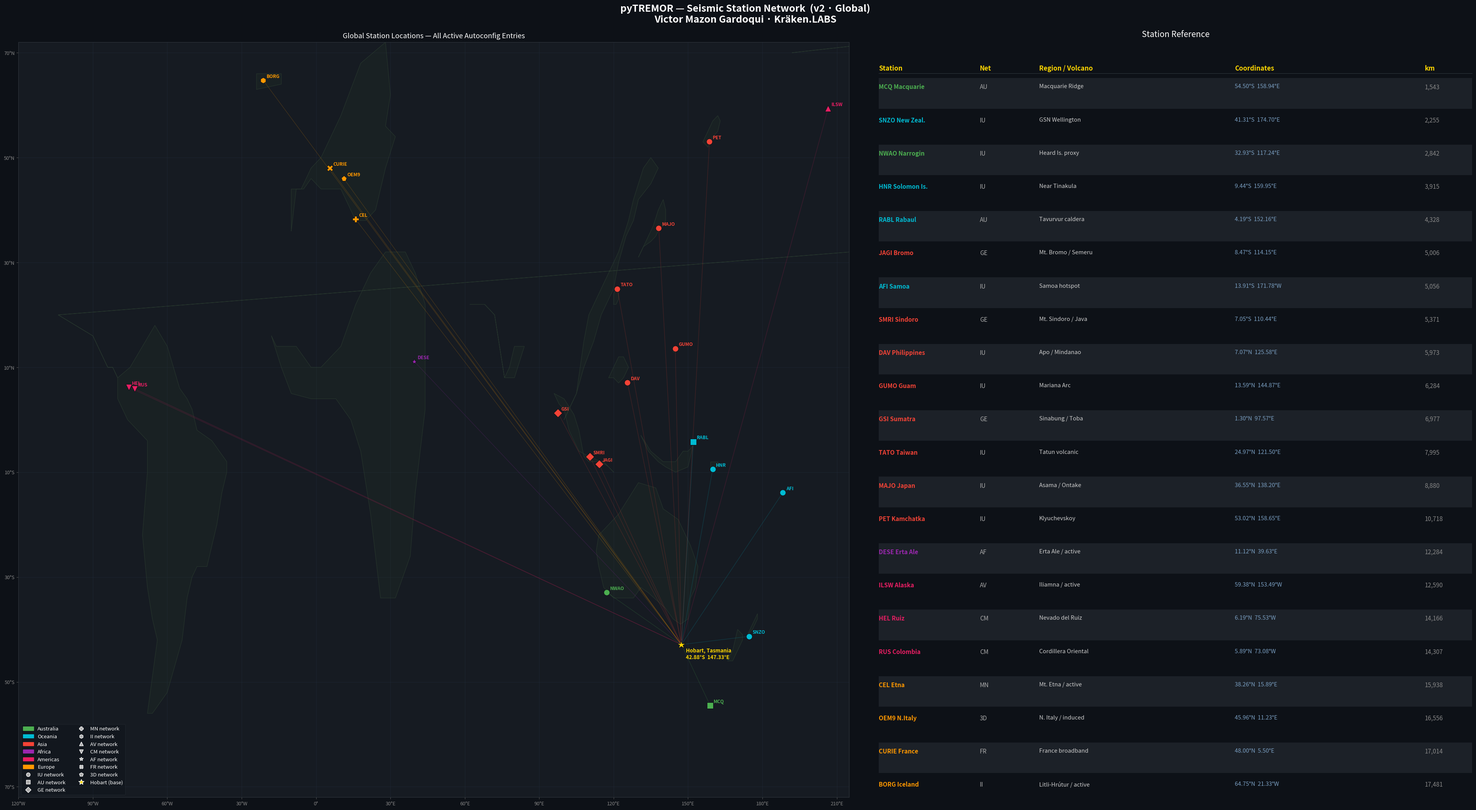

Here is the Python script that generated this plot: (Note: this script raises an exception after producing the figure.)
#!/usr/bin/env python3
"""
pyTREMOR — Station Map Generator v2 (Global)
Generates a visual chart of all configured seismic stations on a global map.
by Victor Mazon Gardoqui, supported by Kräken.LABS — root /at/ victormazon.com
"""

import matplotlib
matplotlib.use('Agg')
import matplotlib.pyplot as plt
import matplotlib.patches as mpatches
from matplotlib.lines import Line2D
import numpy as np

# ── Continent outlines (lon, lat) — simplified polygons ────────────────────────
# Stations west of MAP_WEST are wrapped to lon+360; see display logic below.
# All coordinates in true lon (-180..180); wrapping applied at render time.
_CONTINENTS = [
    # Australia
    [(114,-22),(122,-18),(130,-12),(137,-13),(140,-17),(146,-19),(151,-24),(154,-28),
     (153,-32),(151,-34),(150,-38),(147,-39),(144,-38),(141,-36),(134,-33),(131,-32),
     (128,-34),(124,-34),(120,-34),(116,-32),(114,-28),(113,-25),(114,-22)],
    # New Zealand South Island
    [(166,-46),(168,-46),(170,-44),(172,-42),(172,-41),(170,-40),(168,-44),(166,-46)],
    # New Zealand North Island
    [(174,-41),(176,-40),(178,-38),(178,-37),(177,-38),(175,-40),(174,-41)],
    # Papua New Guinea
    [(131,-3),(135,-6),(140,-8),(145,-8),(148,-6),(150,-6),(152,-5),(150,-9),
     (145,-10),(141,-9),(138,-8),(134,-6),(131,-3)],
    # Indonesia (Sumatra + Java)
    [(96,5),(100,4),(104,1),(106,-2),(108,-7),(110,-8),(114,-8),(116,-8),(118,-9),
     (120,-10),(118,-9),(115,-8),(110,-7),(106,-6),(104,-4),(102,-2),(100,2),(98,3),(96,5)],
    # Philippines
    [(118,8),(120,10),(122,12),(124,12),(126,10),(124,8),(122,7),(120,8),(118,8)],
    # Japan (Honshu)
    [(130,31),(132,33),(135,34),(137,35),(138,36),(140,37),(141,38),(141,40),
     (140,42),(138,40),(136,37),(134,35),(132,33),(130,31)],
    # Taiwan
    [(120,22),(121,22),(122,23),(122,25),(121,25),(120,24),(120,22)],
    # Kamchatka
    [(158,52),(160,54),(162,55),(163,57),(162,58),(160,57),(158,55),(156,53),(158,52)],
    # Guam (tiny)
    [(144,13),(145,13),(145,14),(144,14),(144,13)],
    # Solomon Islands (tiny)
    [(159,-9),(162,-9),(162,-8),(159,-8),(159,-9)],
    # Macquarie Island (tiny)
    [(158,-54),(159,-54),(159,-55),(158,-55),(158,-54)],
    # Mainland Asia east coast
    [(100,0),(105,5),(108,15),(110,20),(115,25),(120,30),(122,32),(124,35),(126,38),
     (128,42),(130,45),(132,48),(135,50),(138,48),(135,45),(130,42),(128,38),(125,35),
     (122,30),(120,25),(115,20),(112,15),(108,10),(105,5),(100,0)],
    # Indian subcontinent
    [(62,22),(68,22),(72,20),(76,8),(80,8),(84,14),(80,14),(78,10),(76,8),(72,20),
     (68,22),(62,22)],
    # Europe (simplified)
    [(-10,36),(-10,44),(-6,44),(-2,48),(2,50),(4,52),(8,56),(10,58),(18,68),(28,72),
     (30,62),(28,56),(32,54),(28,48),(24,40),(20,38),(16,38),(14,40),(10,44),(8,44),
     (4,44),(2,44),(-2,46),(-5,44),(-8,44),(-10,36)],
    # Iceland
    [(-24,63),(-14,64),(-14,66),(-24,66),(-24,63)],
    # Africa (simplified)
    [(-18,16),(-14,10),(-10,5),(-2,4),(4,4),(8,4),(14,0),(18,-6),(22,-18),
     (26,-34),(32,-34),(38,-26),(40,-14),(44,2),(44,12),(44,22),(40,28),
     (36,32),(28,32),(22,28),(16,22),(10,14),(2,10),(-2,10),(-8,14),(-16,14),(-18,16)],
    # North America (simplified)
    [(-168,70),(-130,72),(-120,70),(-120,60),(-122,37),(-118,33),(-104,20),
     (-90,16),(-84,10),(-82,10),(-80,8),(-75,10),(-65,18),(-60,14),(-55,6),
     (-52,4),(-50,2),(-48,-2),(-42,-4),(-36,-8),(-36,-10),(-38,-14),(-40,-20),
     (-44,-28),(-48,-28),(-50,-30),(-52,-34),(-54,-42),(-60,-52),(-66,-56),
     (-68,-56),(-64,-42),(-66,-38),(-68,-32),(-70,-22),(-68,-10),(-68,-4),
     (-76,0),(-78,2),(-80,4),(-80,8),(-82,10),(-84,10),(-90,16),(-104,20),
     (-118,33),(-122,37),(-122,46),(-124,50),(-130,58),(-130,72),(-168,70)],
]

# ── Map display range ───────────────────────────────────────────────────────────
MAP_WEST, MAP_EAST = -115, 215   # longitude range (°)
# Stations whose true lon < MAP_WEST are wrapped to lon+360 for display
# (Alaska ~-153 → 207°, Samoa ~-172 → 188°)

# Hobart, Tasmania — base reference location
TAS_LAT, TAS_LON = -42.8821, 147.3272

# ── All stations from current autoconfig ────────────────────────────────────────
# (label, lat, true_lon, region, network, notes)
_STATIONS_RAW = [
    # EUROPE
    ("CEL\nEtna",       38.26,  15.89, "Europe",   "MN", "Mt. Etna / active"),
    ("OEM9\nN.Italy",   45.96,  11.23, "Europe",   "3D", "N. Italy / induced"),
    ("CURIE\nFrance",   48.00,   5.50, "Europe",   "FR", "France broadband"),
    ("BORG\nIceland",   64.75, -21.33, "Europe",   "II", "Litli-Hrútur / active"),
    # AMERICAS
    ("ILSW\nAlaska",    59.38,-153.49, "Americas", "AV", "Iliamna / active"),
    ("RUS\nColombia",    5.89, -73.08, "Americas", "CM", "Cordillera Oriental"),
    ("HEL\nRuiz",        6.19, -75.53, "Americas", "CM", "Nevado del Ruiz"),
    # AFRICA
    ("DESE\nErta Ale",  11.12,  39.63, "Africa",   "AF", "Erta Ale / active"),
    # OCEANIA
    ("SNZO\nNew Zeal.", -41.31, 174.70, "Oceania",  "IU", "GSN Wellington"),
    ("RABL\nRabaul",     -4.19, 152.16, "Oceania",  "AU", "Tavurvur caldera"),
    ("HNR\nSolomon Is.", -9.44, 159.95, "Oceania",  "IU", "Near Tinakula"),
    ("AFI\nSamoa",      -13.91,-171.78, "Oceania",  "IU", "Samoa hotspot"),
    # ASIA
    ("MAJO\nJapan",      36.55, 138.20, "Asia",     "IU", "Asama / Ontake"),
    ("PET\nKamchatka",   53.02, 158.65, "Asia",     "IU", "Klyuchevskoy"),
    ("DAV\nPhilippines",  7.07, 125.58, "Asia",     "IU", "Apo / Mindanao"),
    ("GUMO\nGuam",       13.59, 144.87, "Asia",     "IU", "Mariana Arc"),
    ("GSI\nSumatra",      1.30,  97.57, "Asia",     "GE", "Sinabung / Toba"),
    ("SMRI\nSindoro",    -7.05, 110.44, "Asia",     "GE", "Mt. Sindoro / Java"),
    ("JAGI\nBromo",      -8.47, 114.15, "Asia",     "GE", "Mt. Bromo / Semeru"),
    ("TATO\nTaiwan",     24.97, 121.50, "Asia",     "IU", "Tatun volcanic"),
    # AUSTRALIA
    ("MCQ\nMacquarie",  -54.50, 158.94, "Australia","AU", "Macquarie Ridge"),
    ("NWAO\nNarrogin",  -32.93, 117.24, "Australia","IU", "Heard Is. proxy"),
]

REGION_COLORS = {
    "Europe":      "#FF9800",
    "Americas":    "#E91E63",
    "Africa":      "#9C27B0",
    "Oceania":     "#00BCD4",
    "Asia":        "#F44336",
    "Australia":   "#4CAF50",
}

NETWORK_MARKERS = {
    "IU": "o",
    "AU": "s",
    "GE": "D",
    "MN": "P",
    "II": "h",
    "AV": "^",
    "CM": "v",
    "AF": "*",
    "FR": "X",
    "3D": "p",
}

def haversine(lat1, lon1, lat2, lon2):
    R = 6371
    phi1, phi2 = np.radians(lat1), np.radians(lat2)
    dphi  = np.radians(lat2 - lat1)
    dlam  = np.radians(lon2 - lon1)
    a = np.sin(dphi/2)**2 + np.cos(phi1)*np.cos(phi2)*np.sin(dlam/2)**2
    return 2 * R * np.arcsin(np.sqrt(a))

def display_lon(lon):
    """Wrap longitude into MAP_WEST..MAP_EAST display range."""
    if lon < MAP_WEST:
        return lon + 360
    if lon > MAP_EAST:
        return lon - 360
    return lon

# Sort stations by distance from Hobart
STATIONS = sorted(_STATIONS_RAW,
                  key=lambda s: haversine(TAS_LAT, TAS_LON, s[1], s[2]))

# ── Figure layout ───────────────────────────────────────────────────────────────
fig = plt.figure(figsize=(38, 22), facecolor="#0d1117")
fig.suptitle(
    "pyTREMOR — Seismic Station Network  (v2 · Global)\n"
    "Victor Mazon Gardoqui · Kräken.LABS",
    color="white", fontsize=18, y=0.985, fontweight="bold"
)

# ── MAP (left panel) ────────────────────────────────────────────────────────────
ax_map = fig.add_axes([0.01, 0.06, 0.56, 0.88])
ax_map.set_facecolor("#161b22")
ax_map.set_xlim(MAP_WEST, MAP_EAST)
ax_map.set_ylim(-72, 72)
ax_map.set_title("Global Station Locations — All Active Autoconfig Entries",
                 color="white", fontsize=13, pad=8)
ax_map.tick_params(colors="#555")
for spine in ax_map.spines.values():
    spine.set_edgecolor("#30363d")

# Grid
for lon in range(-120, 216, 30):
    ax_map.axvline(lon, color="#1f2937", lw=0.5, zorder=0)
for lat in range(-70, 71, 20):
    ax_map.axhline(lat, color="#1f2937", lw=0.5, zorder=0)

def lon_label(l):
    if l == 0:   return "0°"
    if l > 0:    return f"{l}°E"
    return f"{abs(l)}°W"

ax_map.set_xticks(range(-120, 216, 30))
ax_map.set_yticks(range(-70, 71, 20))
ax_map.set_xticklabels([lon_label(l) for l in range(-120, 216, 30)],
                        color="#888", fontsize=9)
ax_map.set_yticklabels([f"{abs(l)}°{'S' if l<0 else 'N'}" for l in range(-70, 71, 20)],
                        color="#888", fontsize=9)

# Ghost continent fills + outlines
for poly_pts in _CONTINENTS:
    xs = [display_lon(p[0]) for p in poly_pts]
    ys = [p[1] for p in poly_pts]
    ax_map.fill(xs, ys, color="#2a3a2a", alpha=0.20, zorder=0)
    ax_map.plot(xs + [xs[0]], ys + [ys[0]], color="#4a6a4a", alpha=0.28, lw=0.7, zorder=1)

# Hobart star
ax_map.plot(TAS_LON, TAS_LAT, "*", color="#FFD700", markersize=16, zorder=10,
            markeredgecolor="#0d1117", markeredgewidth=0.8)
ax_map.annotate("Hobart, Tasmania\n42.88°S  147.33°E",
                (TAS_LON, TAS_LAT), textcoords="offset points",
                xytext=(8, -26), color="#FFD700", fontsize=9.5, fontweight="bold")

# Draw connecting lines + station markers
for label, lat, lon, region, network, notes in STATIONS:
    dlon  = display_lon(lon)
    color  = REGION_COLORS[region]
    marker = NETWORK_MARKERS.get(network, "o")

    # Great-circle line approximation (straight line in equirectangular is ok here)
    ax_map.plot([TAS_LON, dlon], [TAS_LAT, lat],
                color=color, alpha=0.20, lw=0.9, zorder=1)

    ax_map.plot(dlon, lat, marker, color=color, markersize=11,
                markeredgecolor="#0d1117", markeredgewidth=0.8, zorder=5)

    short = label.split("\n")[0]
    ax_map.annotate(short, (dlon, lat), textcoords="offset points",
                    xytext=(6, 5), color=color, fontsize=8.5,
                    fontweight="bold", zorder=6)

# ── TABLE (right panel) ─────────────────────────────────────────────────────────
ax_tbl = fig.add_axes([0.59, 0.06, 0.40, 0.88])
ax_tbl.set_facecolor("#161b22")
ax_tbl.axis("off")
ax_tbl.set_title("Station Reference", color="white", fontsize=15, pad=10)

col_headers = ["Station", "Net", "Region / Volcano", "Coordinates", "km"]
col_x       = [0.00, 0.17, 0.27, 0.60, 0.92]
row_h  = 0.044
header_y = 0.97

for i, h in enumerate(col_headers):
    ax_tbl.text(col_x[i], header_y, h, color="#FFD700", fontsize=12,
                fontweight="bold", transform=ax_tbl.transAxes, va="top")

ax_tbl.plot([0, 1], [header_y - 0.011, header_y - 0.011],
            color="#30363d", lw=0.8, transform=ax_tbl.transAxes, clip_on=False)

for idx, (label, lat, lon, region, network, notes) in enumerate(STATIONS):
    y      = header_y - 0.025 - idx * row_h
    color  = REGION_COLORS[region]
    dist   = int(haversine(TAS_LAT, TAS_LON, lat, lon))
    short  = label.replace("\n", " ")

    if idx % 2 == 0:
        rect = mpatches.FancyBboxPatch(
            (0, y - row_h * 0.75), 1, row_h * 0.92,
            boxstyle="square,pad=0", facecolor="#1c2128", edgecolor="none",
            transform=ax_tbl.transAxes, zorder=0)
        ax_tbl.add_patch(rect)

    ax_tbl.text(col_x[0], y, short, color=color, fontsize=11,
                transform=ax_tbl.transAxes, va="top", fontweight="bold")
    ax_tbl.text(col_x[1], y, network, color="#aaa", fontsize=11,
                transform=ax_tbl.transAxes, va="top")
    ax_tbl.text(col_x[2], y, notes, color="#ccc", fontsize=10.5,
                transform=ax_tbl.transAxes, va="top")
    lat_str = (f"{abs(lat):.2f}°{'S' if lat<0 else 'N'}  "
               f"{abs(lon):.2f}°{'W' if lon<0 else 'E'}")
    ax_tbl.text(col_x[3], y, lat_str, color="#7a9fc2", fontsize=10.5,
                transform=ax_tbl.transAxes, va="top")
    ax_tbl.text(col_x[4], y, f"{dist:,}", color="#888", fontsize=11,
                transform=ax_tbl.transAxes, va="top", ha="left")

# ── Legends ─────────────────────────────────────────────────────────────────────
seen_regions = {}
for _, _, _, region, _, _ in STATIONS:
    if region not in seen_regions:
        seen_regions[region] = REGION_COLORS[region]

region_patches = [
    mpatches.Patch(color=c, label=r)
    for r, c in seen_regions.items()
]
network_handles = [
    Line2D([0], [0], marker=m, color="w", markerfacecolor="#aaa",
           markersize=7, label=f"{n} network", linestyle="None")
    for n, m in NETWORK_MARKERS.items()
    if any(s[4] == n for s in STATIONS)
]
tas_handle = Line2D([0], [0], marker="*", color="w", markerfacecolor="#FFD700",
                    markersize=10, label="Hobart (base)", linestyle="None")

ax_map.legend(
    handles=region_patches + network_handles + [tas_handle],
    loc="lower left", fontsize=9.5, framealpha=0.35,
    facecolor="#0d1117", edgecolor="#30363d", labelcolor="white",
    ncol=2
)

out_path = "docs/pyTREMOR_stations_v2.png"
plt.savefig(out_path, dpi=150, bbox_inches="tight", facecolor="#0d1117")
print(f"[+] Saved: {out_path}")
